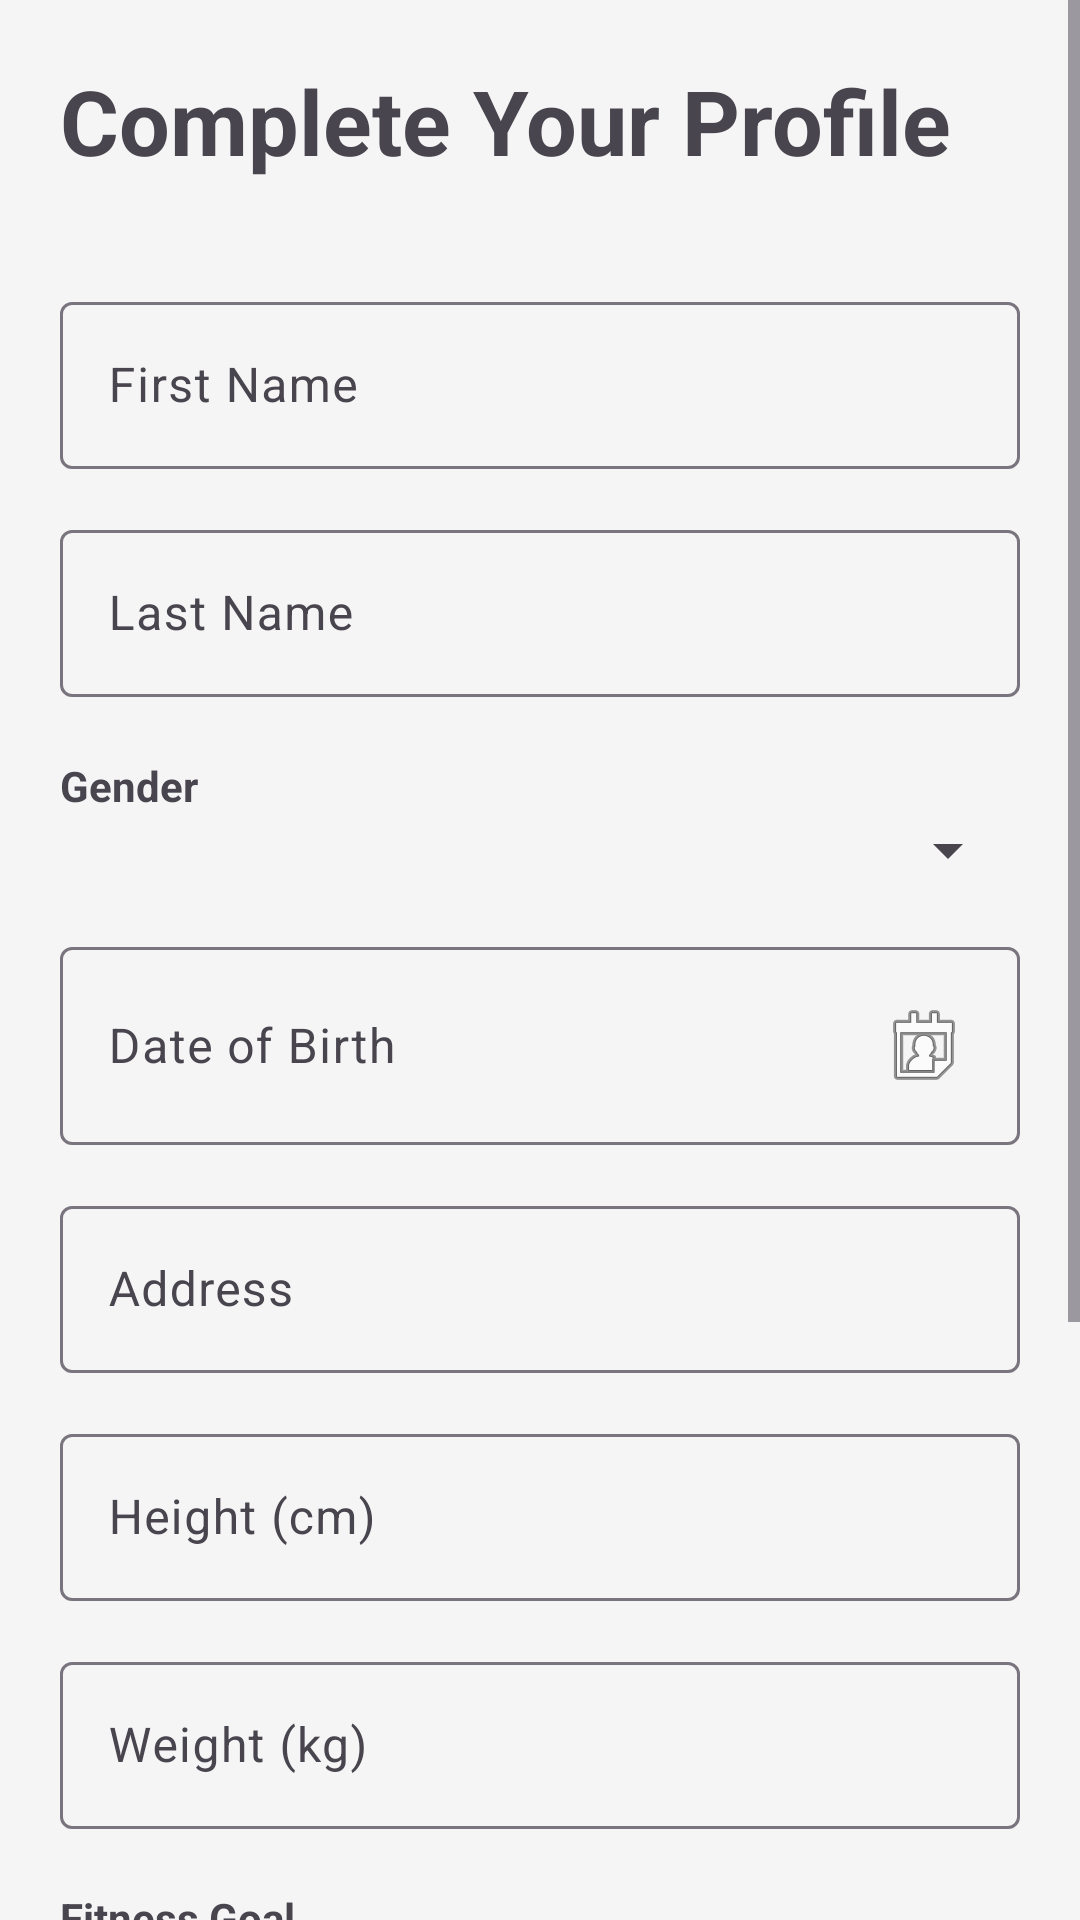

Layout XML and referenced resources for this Android screen:
<!-- AndroidManifest.xml: application theme Theme.WellnessApp -->
<!-- res/layout/activity_register_step2.xml -->
<?xml version="1.0" encoding="utf-8"?>
<ScrollView xmlns:android="http://schemas.android.com/apk/res/android"
    xmlns:app="http://schemas.android.com/apk/res-auto"
    android:layout_width="match_parent"
    android:layout_height="match_parent"
    android:background="#F5F5F5">

    <LinearLayout
        android:layout_width="match_parent"
        android:layout_height="wrap_content"
        android:orientation="vertical"
        android:padding="20dp">

        

        <TextView
            android:layout_width="wrap_content"
            android:layout_height="wrap_content"
            android:text="Complete Your Profile"
            android:textStyle="bold"
            android:textSize="30sp"
            android:layout_marginBottom="20dp"/>

        

        <com.google.android.material.textfield.TextInputLayout
            android:layout_width="match_parent"
            android:layout_height="wrap_content"
            android:layout_marginTop="15dp"
            android:hint="First Name">

            <com.google.android.material.textfield.TextInputEditText
                android:id="@+id/etFirstName"
                android:layout_width="match_parent"
                android:layout_height="wrap_content"/>

        </com.google.android.material.textfield.TextInputLayout>

        

        <com.google.android.material.textfield.TextInputLayout
            android:layout_width="match_parent"
            android:layout_height="wrap_content"
            android:layout_marginTop="15dp"
            android:hint="Last Name">

            <com.google.android.material.textfield.TextInputEditText
                android:id="@+id/etLastName"
                android:layout_width="match_parent"
                android:layout_height="wrap_content"/>

        </com.google.android.material.textfield.TextInputLayout>

        

        <TextView
            android:layout_width="wrap_content"
            android:layout_height="wrap_content"
            android:text="Gender"
            android:textStyle="bold"
            android:layout_marginTop="20dp"/>

        <Spinner
            android:id="@+id/spGender"
            android:layout_width="match_parent"
            android:layout_height="wrap_content"/>

        

        <com.google.android.material.textfield.TextInputLayout
            android:layout_width="match_parent"
            android:layout_height="wrap_content"
            android:layout_marginTop="15dp"
            android:hint="Date of Birth">

            <com.google.android.material.textfield.TextInputEditText
                android:id="@+id/etDob"
                android:layout_width="match_parent"
                android:layout_height="wrap_content"
                android:focusable="false"
                android:clickable="true"
                android:cursorVisible="false"
                android:inputType="none"
                android:drawableEnd="@android:drawable/ic_menu_my_calendar"/>

        </com.google.android.material.textfield.TextInputLayout>

        

        <com.google.android.material.textfield.TextInputLayout
            android:layout_width="match_parent"
            android:layout_height="wrap_content"
            android:layout_marginTop="15dp"
            android:hint="Address">

            <com.google.android.material.textfield.TextInputEditText
                android:id="@+id/etAddress"
                android:layout_width="match_parent"
                android:layout_height="wrap_content"
                android:maxLines="3"/>

        </com.google.android.material.textfield.TextInputLayout>

        

        <com.google.android.material.textfield.TextInputLayout
            android:layout_width="match_parent"
            android:layout_height="wrap_content"
            android:layout_marginTop="15dp"
            android:hint="Height (cm)">

            <com.google.android.material.textfield.TextInputEditText
                android:id="@+id/etHeight"
                android:layout_width="match_parent"
                android:layout_height="wrap_content"
                android:inputType="numberDecimal"
                android:maxLength="6"/>

        </com.google.android.material.textfield.TextInputLayout>

        

        <com.google.android.material.textfield.TextInputLayout
            android:layout_width="match_parent"
            android:layout_height="wrap_content"
            android:layout_marginTop="15dp"
            android:hint="Weight (kg)">

            <com.google.android.material.textfield.TextInputEditText
                android:id="@+id/etWeight"
                android:layout_width="match_parent"
                android:layout_height="wrap_content"
                android:inputType="numberDecimal"
                android:maxLength="6"/>

        </com.google.android.material.textfield.TextInputLayout>

        

        <TextView
            android:layout_width="wrap_content"
            android:layout_height="wrap_content"
            android:text="Fitness Goal"
            android:textStyle="bold"
            android:layout_marginTop="20dp"/>

        <Spinner
            android:id="@+id/spFitnessGoal"
            android:layout_width="match_parent"
            android:layout_height="wrap_content"/>

        

        <com.google.android.material.textfield.TextInputLayout
            android:id="@+id/layoutPassword"
            android:layout_width="match_parent"
            android:layout_height="wrap_content"
            android:layout_marginTop="15dp"
            android:hint="New Password">

            <com.google.android.material.textfield.TextInputEditText
                android:id="@+id/etPassword"
                android:layout_width="match_parent"
                android:layout_height="wrap_content"
                android:inputType="textPassword"/>
        </com.google.android.material.textfield.TextInputLayout>

        <com.google.android.material.textfield.TextInputLayout
            android:id="@+id/layoutConfirmPassword"
            android:layout_width="match_parent"
            android:layout_height="wrap_content"
            android:layout_marginTop="15dp"
            android:hint="Confirm Password">

            <com.google.android.material.textfield.TextInputEditText
                android:id="@+id/etConfirmPassword"
                android:layout_width="match_parent"
                android:layout_height="wrap_content"
                android:inputType="textPassword"/>
        </com.google.android.material.textfield.TextInputLayout>

        

        <com.google.android.material.button.MaterialButton
            android:id="@+id/btnRegister"
            android:layout_width="match_parent"
            android:layout_height="55dp"
            android:layout_marginTop="30dp"
            android:text="SUBMIT"/>

        

        <ProgressBar
            android:id="@+id/progressBar"
            android:layout_width="40dp"
            android:layout_height="40dp"
            android:layout_gravity="center"
            android:layout_marginTop="20dp"
            android:visibility="gone"/>

    </LinearLayout>

</ScrollView>
<!-- resources referenced by this layout -->
<resources>
  <style name="Theme.WellnessApp" parent="Base.Theme.WellnessApp" />
  <style name="Base.Theme.WellnessApp" parent="Theme.Material3.DayNight.NoActionBar">
          
          
      </style>
</resources>
